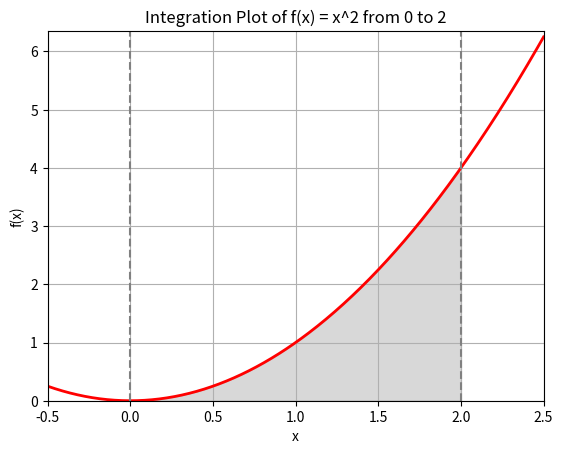

Write the Python code that produced this figure.
import numpy as np
import matplotlib.pyplot as plt
import scipy.integrate as spi

# Define the function
def f(x):
    return x ** 2

# Integration limits
a = 0
b = 2

# Monte Carlo method for calculating the integral
N = 100000  # Number of random points
x_random = np.random.uniform(a, b, N)
y_random = f(x_random)
integral_mc = (b - a) * np.mean(y_random)

# Calculate the integral using the quad function
integral_quad, error = spi.quad(f, a, b)

# Create the plot
x = np.linspace(-0.5, 2.5, 400)
y = f(x)

fig, ax = plt.subplots()

# Plot the function
ax.plot(x, y, 'r', linewidth=2)

# Fill the area under the curve
ix = np.linspace(a, b)
iy = f(ix)
ax.fill_between(ix, iy, color='gray', alpha=0.3)

# Set up the plot
ax.set_xlim([x[0], x[-1]])
ax.set_ylim([0, max(y) + 0.1])
ax.set_xlabel('x')
ax.set_ylabel('f(x)')

# Add integration limits and title to the plot
ax.axvline(x=a, color='gray', linestyle='--')
ax.axvline(x=b, color='gray', linestyle='--')
ax.set_title('Integration Plot of f(x) = x^2 from ' + str(a) + ' to ' + str(b))
plt.grid()
plt.show()

# Output the results
print("Integral using Monte Carlo method: ", integral_mc)
print("Integral using quad: ", integral_quad)
print("Error of Monte Carlo method: ", abs(integral_mc - integral_quad))

# Analytical value of the integral
integral_analytical = (2 ** 3) / 3
print("Analytical value of the integral: ", integral_analytical)
print("Error of Monte Carlo method from analytical value: ", abs(integral_mc - integral_analytical))

# Accuracy confirmation
# The Monte Carlo method provides an approximate result that is very close to the analytical solution and the result from the quad function. The error is minimal, indicating high accuracy of the Monte Carlo method when using a large number of random points (in this case, 100000).

# Therefore, the Monte Carlo method is effective and accurate for calculating integrals, especially when using a sufficient number of random points to achieve the required precision.
